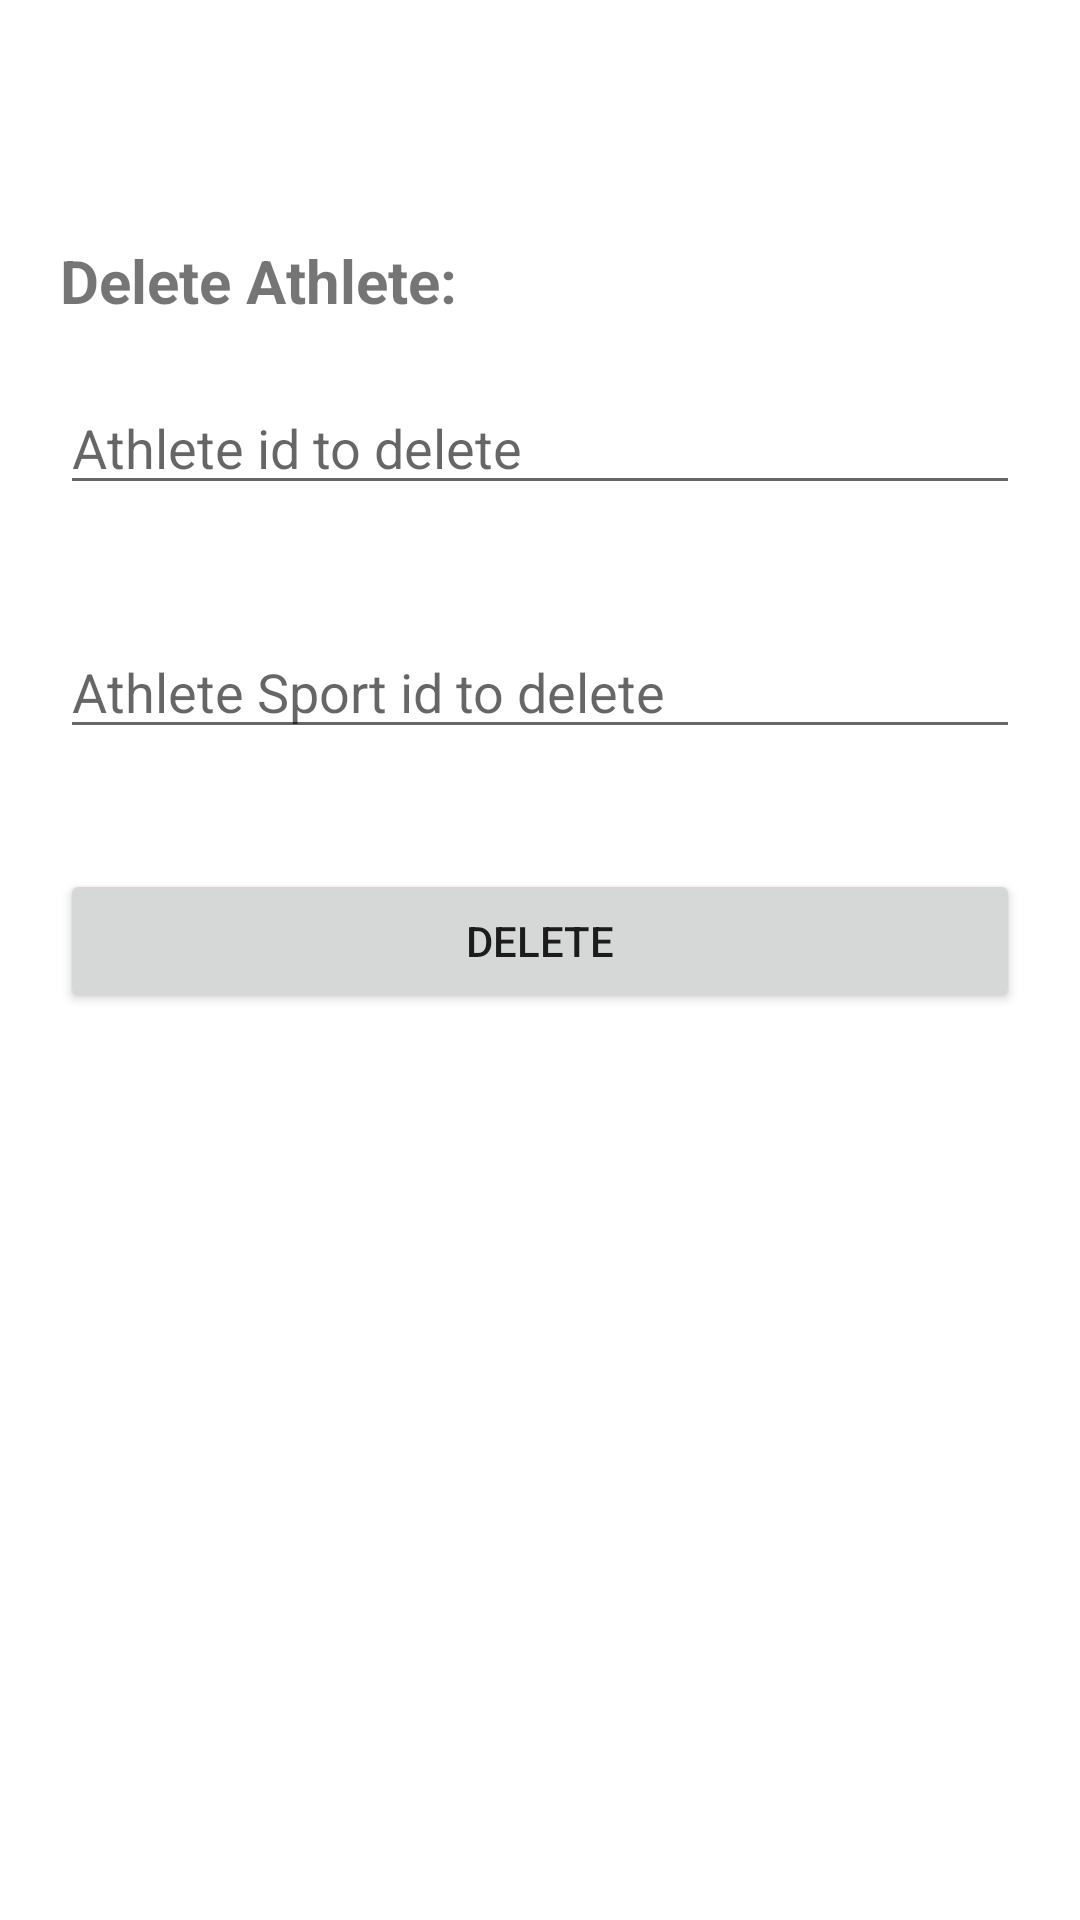

The Android layout XML behind this screen, and the referenced resources:
<!-- AndroidManifest.xml: application theme Theme.SemesterProject -->
<!-- res/layout/fragment_delete_athlete.xml -->
<?xml version="1.0" encoding="utf-8"?>
<ScrollView xmlns:android="http://schemas.android.com/apk/res/android"
    xmlns:tools="http://schemas.android.com/tools"
    android:layout_width="match_parent"
    android:layout_height="match_parent"
    tools:context=".DeleteAthleteFragment">

<LinearLayout
    android:layout_width="match_parent"
    android:layout_height="wrap_content"
    android:orientation="vertical">
    <TextView
        android:layout_width="match_parent"
        android:layout_height="wrap_content"
        android:layout_marginTop="80dp"
        android:layout_marginLeft="20dp"
        android:layout_marginRight="20dp"
        android:textStyle="bold"
        android:textSize="20dp"
        android:text="Delete Athlete:" />

    <EditText
        android:id="@+id/deleteAthleteid"
        android:layout_width="match_parent"
        android:layout_height="wrap_content"
        android:hint="Athlete id to delete"
        android:layout_margin="20dp"
        android:ems="10"
        android:inputType="number" />

    <EditText
        android:id="@+id/deleteAthleteSportid"
        android:layout_width="match_parent"
        android:layout_height="wrap_content"
        android:hint="Athlete Sport id to delete"
        android:layout_margin="20dp"
        android:ems="10"
        android:inputType="number" />

    <Button
        android:id="@+id/deleteAthleteButton"
        android:layout_width="match_parent"
        android:layout_height="wrap_content"
        android:layout_margin="20dp"
        android:text="Delete" />
</LinearLayout>
</ScrollView>
<!-- resources referenced by this layout -->
<resources>
  <style name="Theme.SemesterProject" parent="Theme.MaterialComponents.DayNight.NoActionBar">
          
          <item name="android:windowTranslucentStatus">true</item>
          <item name="colorPrimary">@color/purple_500</item>
          <item name="colorPrimaryVariant">@color/purple_700</item>
          <item name="colorOnPrimary">@color/white</item>
          
          <item name="colorSecondary">@color/teal_200</item>
          <item name="colorSecondaryVariant">@color/teal_700</item>
          <item name="colorOnSecondary">@color/black</item>
          
          <item name="android:statusBarColor" tools:targetApi="l">?attr/colorPrimaryVariant</item>
          
      </style>
  <color name="purple_500">#FF6200EE</color>
  <color name="purple_700">#FF3700B3</color>
  <color name="white">#FFFFFFFF</color>
  <color name="teal_200">#FF03DAC5</color>
  <color name="teal_700">#FF018786</color>
  <color name="black">#FF000000</color>
</resources>
